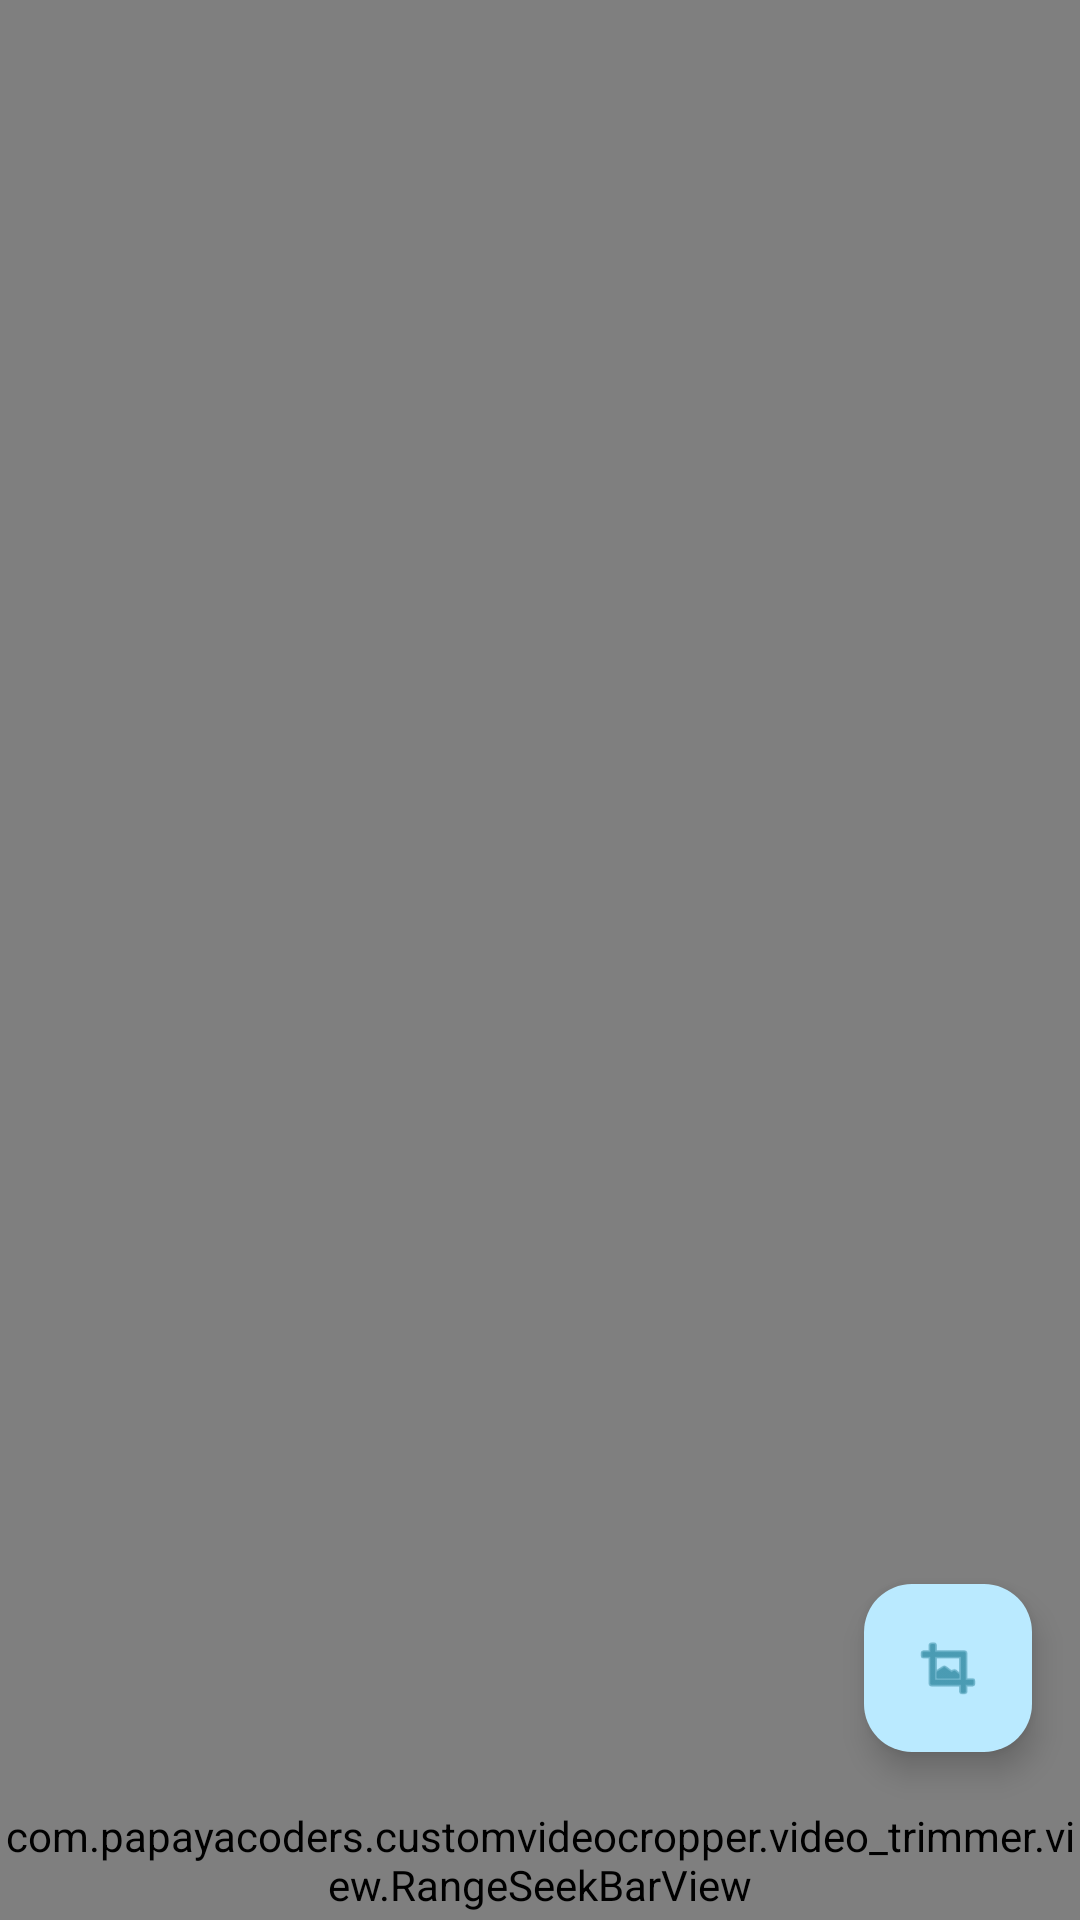

Produce the Android XML layout that renders to this screen, including the resource entries it uses.
<!-- AndroidManifest.xml: application theme Theme.CustomVideoCropper -->
<!-- res/layout/video_trimmer.xml -->
<?xml version="1.0" encoding="utf-8"?>
<androidx.constraintlayout.widget.ConstraintLayout xmlns:android="http://schemas.android.com/apk/res/android"
    xmlns:app="http://schemas.android.com/apk/res-auto"
    xmlns:tools="http://schemas.android.com/tools"
    android:layout_width="match_parent"
    android:layout_height="match_parent">

    <FrameLayout
        android:id="@+id/videoViewContainer"
        android:layout_width="match_parent"
        android:layout_height="0dp"
        android:background="@android:color/black"
        app:layout_constraintBottom_toBottomOf="parent"
        app:layout_constraintEnd_toEndOf="parent"
        app:layout_constraintStart_toStartOf="parent"
        app:layout_constraintTop_toTopOf="parent">

        <VideoView
            android:id="@+id/videoView"
            android:layout_width="match_parent"
            android:layout_height="match_parent"
            android:layout_gravity="center"
            tools:foreground="@tools:sample/backgrounds/scenic" />

        <ImageView
            android:id="@+id/playIndicatorView"
            android:layout_width="50dp"
            android:layout_height="50dp"
            android:layout_gravity="center"
            app:srcCompat="@drawable/play_button" />

    </FrameLayout>

    <com.google.android.material.floatingactionbutton.FloatingActionButton
        android:id="@+id/fab"
        android:layout_width="wrap_content"
        android:layout_height="wrap_content"
        android:layout_margin="16dp"
        android:clickable="true"
        android:focusable="true"
        app:fabSize="auto"
        app:layout_constraintBottom_toTopOf="@id/timeTextContainer"
        app:layout_constraintEnd_toEndOf="parent"
        app:srcCompat="@android:drawable/ic_menu_crop"
        app:tint="@color/md_theme_light_primary"
        tools:ignore="RtlCompat" />

    <View
        android:id="@+id/backgroundView"
        android:layout_width="match_parent"
        android:layout_height="0px"
        android:background="#33ffffff"
        app:layout_constraintBottom_toBottomOf="parent"
        app:layout_constraintTop_toTopOf="@id/timeTextContainer" />

    <FrameLayout
        android:id="@+id/trimmingContainer"
        android:layout_width="match_parent"
        android:layout_height="40dp"
        app:layout_constraintBottom_toBottomOf="parent">

        <com.papayacoders.customvideocropper.video_trimmer.view.TimeLineView
            android:id="@+id/timeLineView"
            android:layout_width="match_parent"
            android:layout_height="match_parent" />

        <com.papayacoders.customvideocropper.video_trimmer.view.RangeSeekBarView
            android:id="@+id/rangeSeekBarView"
            android:layout_width="match_parent"

            android:layout_height="match_parent"
            app:layout_constraintTop_toTopOf="@id/timeLineView"
            tools:background="#3300ffff" />
    </FrameLayout>

    <FrameLayout
        android:id="@+id/timeTextContainer"
        android:layout_width="match_parent"
        android:layout_height="wrap_content"
        android:visibility="gone"
        app:layout_constraintBottom_toTopOf="@id/trimmingContainer"
        tools:visibility="visible">

        <TextView
            android:id="@+id/videoFileSizeTextView"
            android:layout_width="wrap_content"
            android:layout_height="wrap_content"
            android:layout_gravity="end"
            android:textColor="#fff"
            android:textSize="12sp"
            tools:ignore="RtlCompat"
            tools:text="33 MB" />

        <TextView
            android:id="@+id/trimTimeRangeTextView"
            android:layout_width="wrap_content"
            android:layout_height="wrap_content"
            android:layout_gravity="center"
            android:gravity="center"
            android:textColor="#fff"
            android:textSize="12sp"
            tools:ignore="RtlCompat"
            tools:text="0:00 .. 1:00" />

        <TextView
            android:id="@+id/playbackTimeTextView"
            android:layout_width="wrap_content"
            android:layout_height="wrap_content"
            android:layout_gravity="start"
            android:textColor="#fff"
            android:textSize="12sp"
            tools:ignore="RtlCompat"
            tools:text="0:30" />

    </FrameLayout>

</androidx.constraintlayout.widget.ConstraintLayout>
<!-- resources referenced by this layout -->
<resources>
  <color name="md_theme_light_primary">#006781</color>
  <style name="Theme.CustomVideoCropper" parent="Base.Theme.CustomVideoCropper" />
  <style name="Base.Theme.CustomVideoCropper" parent="Theme.Material3.DayNight.NoActionBar">
          
          
  
  
          <item name="colorPrimary">@color/md_theme_light_primary</item>
          <item name="colorOnPrimary">@color/md_theme_light_onPrimary</item>
          <item name="colorPrimaryContainer">@color/md_theme_light_primaryContainer</item>
          <item name="colorOnPrimaryContainer">@color/md_theme_light_onPrimaryContainer</item>
          <item name="colorSecondary">@color/md_theme_light_secondary</item>
          <item name="colorOnSecondary">@color/md_theme_light_onSecondary</item>
          <item name="colorSecondaryContainer">@color/md_theme_light_secondaryContainer</item>
          <item name="colorOnSecondaryContainer">@color/md_theme_light_onSecondaryContainer</item>
          <item name="colorTertiary">@color/md_theme_light_tertiary</item>
          <item name="colorOnTertiary">@color/md_theme_light_onTertiary</item>
          <item name="colorTertiaryContainer">@color/md_theme_light_tertiaryContainer</item>
          <item name="colorOnTertiaryContainer">@color/md_theme_light_onTertiaryContainer</item>
          <item name="colorError">@color/md_theme_light_error</item>
          <item name="colorErrorContainer">@color/md_theme_light_errorContainer</item>
          <item name="colorOnError">@color/md_theme_light_onError</item>
          <item name="colorOnErrorContainer">@color/md_theme_light_onErrorContainer</item>
          <item name="android:colorBackground">@color/md_theme_light_background</item>
          <item name="colorOnBackground">@color/md_theme_light_onBackground</item>
          <item name="colorSurface">@color/md_theme_light_surface</item>
          <item name="colorOnSurface">@color/md_theme_light_onSurface</item>
          <item name="colorSurfaceVariant">@color/md_theme_light_surfaceVariant</item>
          <item name="colorOnSurfaceVariant">@color/md_theme_light_onSurfaceVariant</item>
          <item name="colorOutline">@color/md_theme_light_outline</item>
          <item name="colorOnSurfaceInverse">@color/md_theme_light_inverseOnSurface</item>
          <item name="colorSurfaceInverse">@color/md_theme_light_inverseSurface</item>
          <item name="colorPrimaryInverse">@color/md_theme_light_inversePrimary</item>
      </style>
  <color name="md_theme_light_onPrimary">#FFFFFF</color>
  <color name="md_theme_light_primaryContainer">#BAEAFF</color>
  <color name="md_theme_light_onPrimaryContainer">#001F29</color>
  <color name="md_theme_light_secondary">#4C626B</color>
  <color name="md_theme_light_onSecondary">#FFFFFF</color>
  <color name="md_theme_light_secondaryContainer">#CFE6F1</color>
  <color name="md_theme_light_onSecondaryContainer">#071E26</color>
  <color name="md_theme_light_tertiary">#5B5B7E</color>
  <color name="md_theme_light_onTertiary">#FFFFFF</color>
  <color name="md_theme_light_tertiaryContainer">#E2DFFF</color>
  <color name="md_theme_light_onTertiaryContainer">#181837</color>
  <color name="md_theme_light_error">#BA1A1A</color>
  <color name="md_theme_light_errorContainer">#FFDAD6</color>
  <color name="md_theme_light_onError">#FFFFFF</color>
  <color name="md_theme_light_onErrorContainer">#410002</color>
  <color name="md_theme_light_background">#FBFCFE</color>
  <color name="md_theme_light_onBackground">#191C1D</color>
  <color name="md_theme_light_surface">#FBFCFE</color>
  <color name="md_theme_light_onSurface">#191C1D</color>
  <color name="md_theme_light_surfaceVariant">#DCE4E8</color>
  <color name="md_theme_light_onSurfaceVariant">#40484C</color>
  <color name="md_theme_light_outline">#70787D</color>
  <color name="md_theme_light_inverseOnSurface">#EFF1F3</color>
  <color name="md_theme_light_inverseSurface">#2E3132</color>
  <color name="md_theme_light_inversePrimary">#5FD4FE</color>
</resources>
